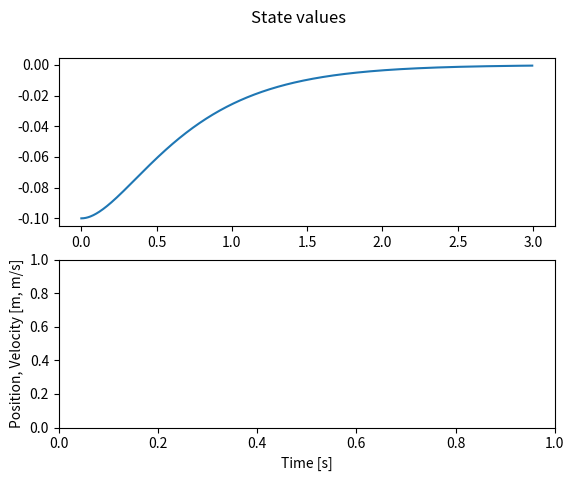

This chart was generated by the following Python code: (Note: this script raises an exception after producing the figure.)
# FILE TO TEST THE CONTROL PYTHON PACKAGE #

import numpy as np
import scipy.linalg as cp
import matplotlib.pyplot as plt


class DynamicsModel:
    def __init__(self, A, B):
        self.A = A
        self.B = B

    def RK4(self, x, u, uh, h):
        k1 = h * self.xdot(x, u, uh)
        k2 = h * self.xdot(x + 0.5 * k1, u, uh)
        k3 = h * self.xdot(x + 0.5 * k2, u, uh)
        k4 = h * self.xdot(x + k3, u, uh)

        # Update next value of y
        x_new = x + (1.0 / 6.0) * (k1 + 2 * k2 + 2 * k3 + k4)
        return x_new

    def xdot(self, x, u, uh):
         return np.matmul(self.A, x) + np.matmul(self.B, np.array([u+uh]))

    def simulate(self, N, h, x0, u0, uh0, C, Qh0, R):
        Q = C - Qh0
        Ph = cp.solve_continuous_are(A, B, Qh0, R)
        # Ph_hat = cp.solve_continuous_are(A, B, Qh_hat, R)
        P = cp.solve_continuous_are(A, B, Q, R)
        # print(Ph.shape, P.shape)

        Lh = np.matmul(B.transpose(), Ph)
        # Lh_hat = np.matmul(B.transpose(), Ph_hat)
        L = np.matmul(B.transpose(), P)

        # print(Lh, Lh_hat, L)

        x = np.zeros((2, N + 1))
        u = np.zeros(N)
        uh = np.zeros(N)
        x[:, 0] = x0
        u[0] = u0
        uh[0] = uh0

        for i in range(N):
            u[i] = np.matmul(-L, x[:, i])
            uh[i] = np.matmul(-Lh, x[:, i])
            x[:, i + 1] = dynamics_model.RK4(x[:, i], u[i], uh[i], h)

        return u, uh, x



# Dynamics
I = 6 #kg
D = -0.2 #N/m
# TODO: Note that xd is fixed! If xd_dot =/= 0 this does not work!
A = np.array([ [0, 1],[1, -D/I]])
B = np.array([[0], [1/I]])
Gamma = np.array([[100, 0], [0, 1]])

# Initial values
pos0 = 0
vel0 = 0
x_d = 0.1

# Simulation
time = 3
h = 0.005
N = round(time/h)
T = np.array(range(N)) * h

# Simulated Human Settings
# True cost values
Qh_e = 150
Qh_v = 0
Qh0 = np.array([[Qh_e, 0],[0, Qh_v]])

# Estimated cost value
Qh_e_hat = 100
Qh_v_hat = 4
Qh_hat = np.array([[Qh_e_hat, 0],[0, Qh_v_hat]] )

# Robot cost values
C = np.array( [[1000, 0],[0, 0]] )
R = np.array([[1]])

# Initial values
x0 = np.array([pos0-x_d, vel0])
u0 = 0
uh0 = 0

# Initialize model
dynamics_model = DynamicsModel(A, B)

# Simulate multiple human costs
Qh_e = [10, 100, 500, 1000]
n = len(Qh_e)
x = np.zeros((n,2, N + 1))
u = np.zeros((n,N))
uh = np.zeros((n,N))

figa, (ax1a, ax2a) = plt.subplots(2)
figa.suptitle('State values')
plt.xlabel("Time [s]")
plt.ylabel("Position, Velocity [m, m/s]")

figb = plt.figure(1)
figb, (ax1b, ax2b) = plt.subplots(2)
figb.suptitle('Input values')
plt.xlabel("Time [s]")
plt.ylabel("Force [N]")

for i in range(n):
    Qh0 = np.array([[Qh_e[i], 0],[0, Qh_v]])
    u[i,:], uh[i,:], x[i,:,:] = dynamics_model.simulate(N, h, x0, u0, uh0, C, Qh0, R)
    labels = "Qh = " + str(Qh_e[i])

    ax1a.plot(T, x[i,0,:-1], label=labels)
    ax1a.title("Position error")
    ax1a.legend()
    ax2a.plot(T, x[i,1,:-1], label=labels)
    ax2a.title("Velocity error")
    ax2a.legend()

    ax1b.plot(T, u[i,:], label=labels)
    ax1b.title("Robot control action")
    ax1b.legend()
    ax2b.plot(T, uh[i,:], label=labels)
    ax2b.title("Human control action")
    ax2b.legend()


plt.show()


